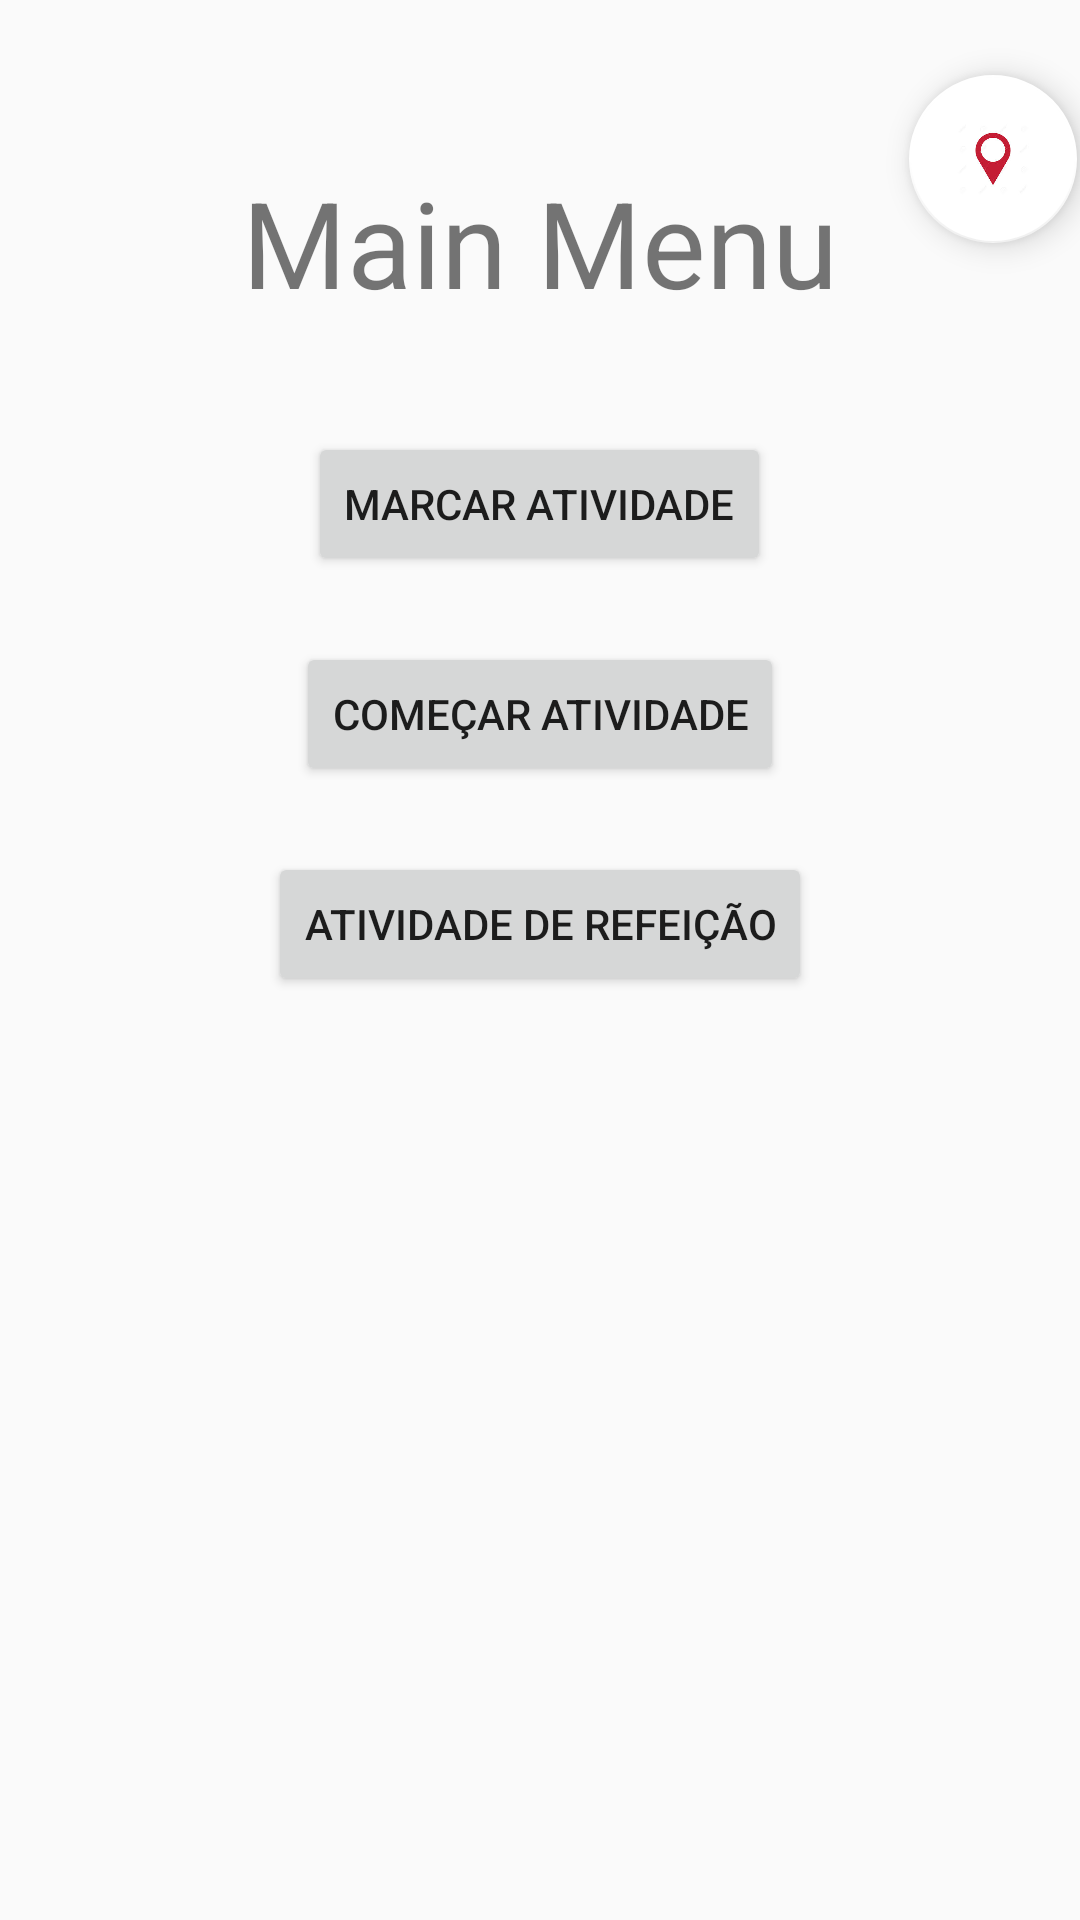

Write the Android layout XML for this screen, with the resource values it uses.
<!-- AndroidManifest.xml: application theme AppTheme -->
<!-- res/layout/menu_layout.xml -->
<?xml version="1.0" encoding="utf-8"?>
<RelativeLayout
    xmlns:android="http://schemas.android.com/apk/res/android"
    xmlns:app="http://schemas.android.com/apk/res-auto"
    android:layout_width="match_parent"
    android:layout_height="match_parent"
    android:orientation="vertical">

    <TextView
        android:id="@+id/main_menu_text"
        android:layout_width="wrap_content"
        android:layout_height="wrap_content"
        android:layout_alignParentTop="true"
        android:layout_centerHorizontal="true"
        android:layout_marginTop="54dp"
        android:text="Main Menu"
        android:textSize="40dp"/>

    <Button
        android:id="@+id/mark_activity"
        android:layout_width="wrap_content"
        android:layout_height="wrap_content"
        android:layout_alignParentTop="true"
        android:layout_centerHorizontal="true"
        android:layout_marginTop="144dp"
        android:text="Marcar atividade" />

    <Button
        android:id="@+id/start_activity"
        android:layout_width="wrap_content"
        android:layout_height="wrap_content"
        android:layout_alignParentTop="true"
        android:layout_centerHorizontal="true"
        android:layout_marginTop="214dp"
        android:text="Começar atividade" />

    <Button
        android:id="@+id/meal_activity"
        android:layout_width="wrap_content"
        android:layout_height="wrap_content"
        android:layout_alignParentTop="true"
        android:layout_centerHorizontal="true"
        android:layout_marginTop="284dp"
        android:text="Atividade De Refeição" />

    <android.support.design.widget.FloatingActionButton
        android:id="@+id/showMapButton"
        android:layout_width="wrap_content"
        android:layout_height="wrap_content"
        android:layout_alignParentStart="true"
        android:layout_alignParentTop="true"
        android:layout_marginStart="303dp"
        android:layout_marginTop="25dp"
        app:backgroundTint="@android:color/white"
        app:srcCompat="@drawable/localization_icon" />


</RelativeLayout>
<!-- resources referenced by this layout -->
<resources>
  <!-- drawable localization_icon: jpg bitmap (drawable, 4598 bytes) -->
  <style name="AppTheme" parent="Theme.AppCompat.Light.DarkActionBar">
          
          <item name="colorPrimary">@color/colorPrimary</item>
          <item name="colorPrimaryDark">@color/colorPrimaryDark</item>
          <item name="colorAccent">@color/colorAccent</item>
          <item name="android:actionOverflowButtonStyle">@style/OverFlow</item>
      </style>
  <color name="colorPrimary">#008577</color>
  <color name="colorPrimaryDark">#00574B</color>
  <color name="colorAccent">#D81B60</color>
  <style name="OverFlow" parent="Widget.AppCompat.ActionButton.Overflow">
          <item name="android:src">@drawable/ic_action_user_information</item>
      </style>
</resources>
